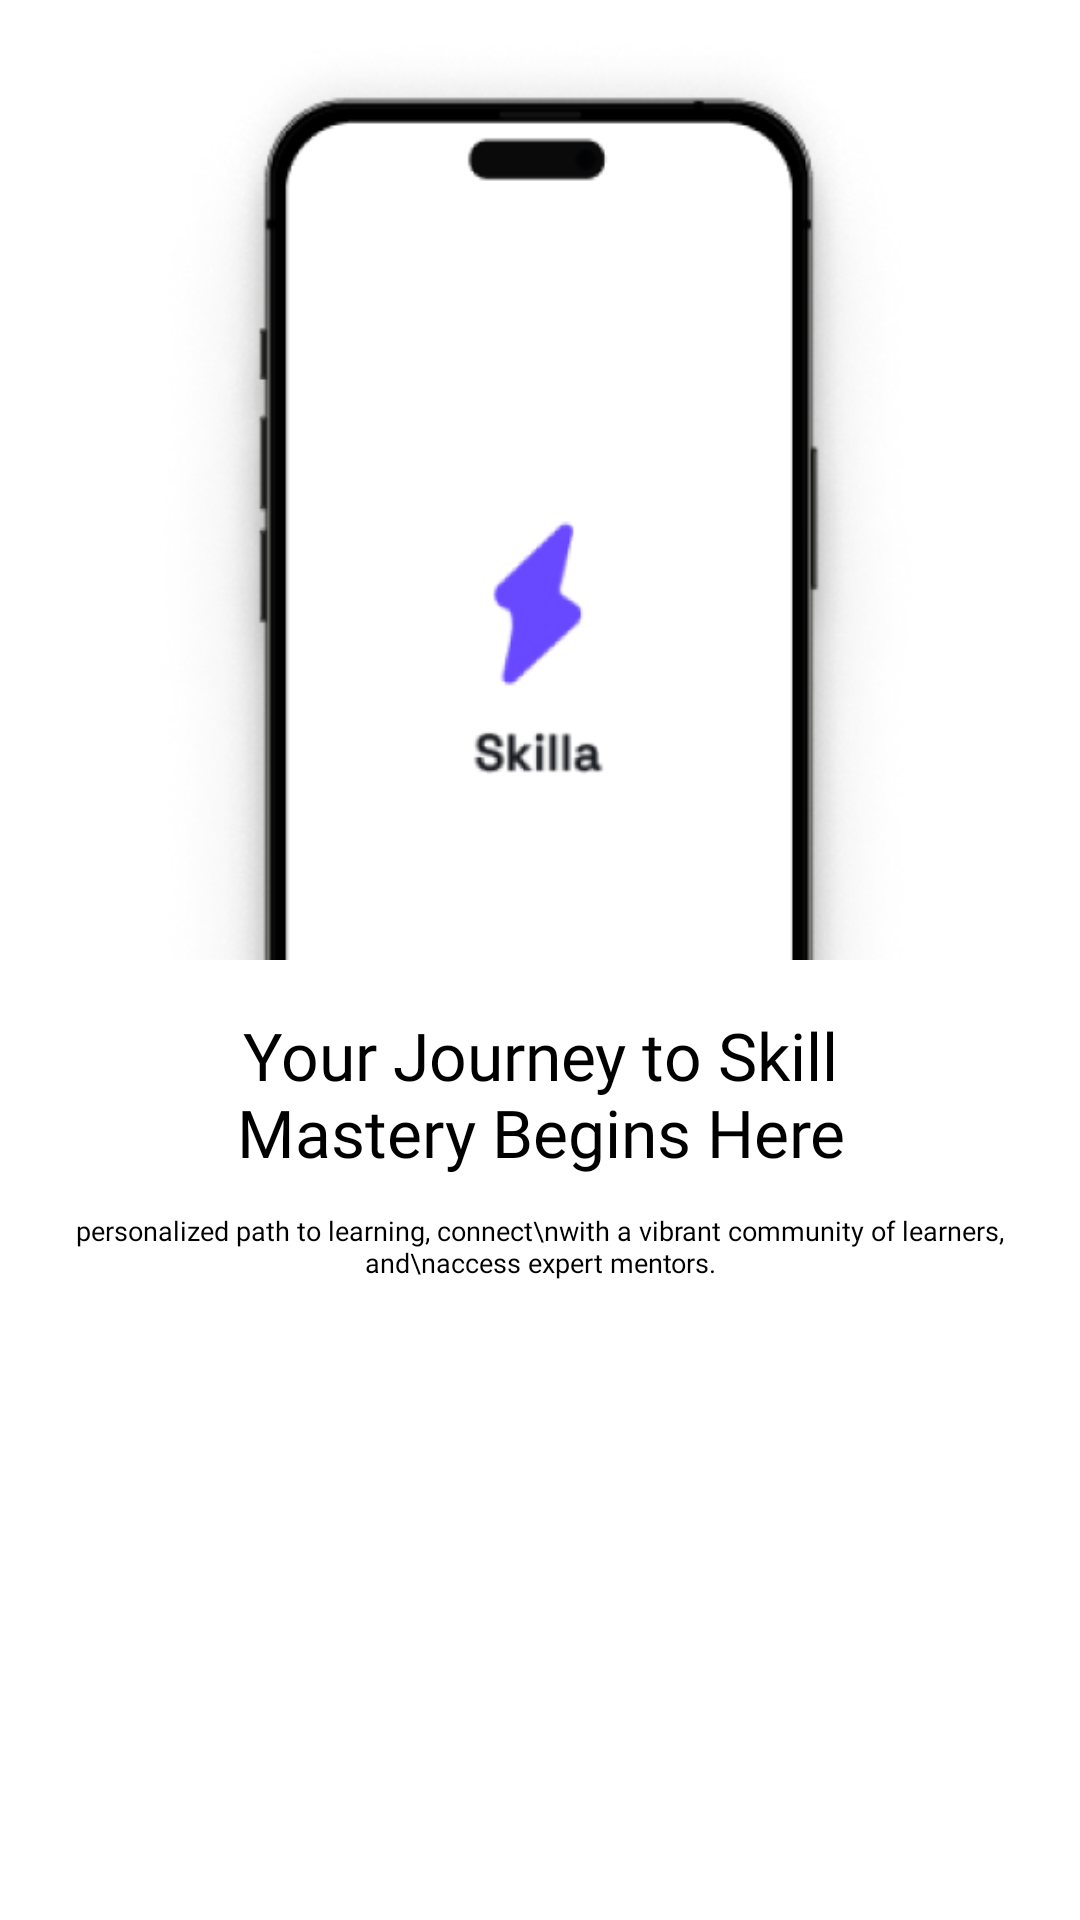

This screen was rendered from an Android layout file. Write that file and the resources it references.
<!-- AndroidManifest.xml: application theme Theme.Skilla -->
<!-- res/layout/fragment_first_screen.xml -->
<?xml version="1.0" encoding="utf-8"?>
<androidx.constraintlayout.widget.ConstraintLayout
    xmlns:android="http://schemas.android.com/apk/res/android"
    xmlns:app="http://schemas.android.com/apk/res-auto"
    xmlns:tools="http://schemas.android.com/tools"
    android:layout_width="match_parent"
    android:layout_height="match_parent"
    tools:context=".onboarding.FirstScreen">

    <ImageView
        android:id="@+id/img"
        android:layout_width="300dp"
        android:layout_height="320dp"
        android:src="@drawable/first"
        app:layout_constraintEnd_toEndOf="parent"
        app:layout_constraintStart_toStartOf="parent"
        app:layout_constraintTop_toTopOf="parent" />

    <TextView
        android:id="@+id/txt"
        android:layout_width="wrap_content"
        android:layout_height="wrap_content"
        android:text="@string/your_journey_to_skill_nmastery_begins_here"
        app:layout_constraintTop_toBottomOf="@id/img"
        app:layout_constraintStart_toStartOf="parent"
        app:layout_constraintEnd_toEndOf="parent"
        android:textColor="@color/black"
        android:textAlignment="center"
        android:textSize="22sp"
        android:fontFamily="@font/poppins_semi_bold"
        android:layout_marginTop="17dp"/>

    <TextView
        android:layout_width="wrap_content"
        android:layout_height="wrap_content"
        android:text="personalized path to learning, connect\nwith a vibrant community of learners, and\naccess expert mentors."
        app:layout_constraintEnd_toEndOf="parent"
        android:layout_marginTop="12dp"
        android:textSize="9sp"
        android:textAlignment="center"
        android:textColor="@color/black"
        android:fontFamily="@font/poppins_regular"
        app:layout_constraintStart_toStartOf="parent"
        app:layout_constraintTop_toBottomOf="@id/txt" />


</androidx.constraintlayout.widget.ConstraintLayout>
<!-- resources referenced by this layout -->
<resources>
  <color name="black">#FF000000</color>
  <!-- drawable first: png bitmap (drawable, 76740 bytes) -->
  <string name="your_journey_to_skill_nmastery_begins_here">Your Journey to Skill\nMastery Begins Here</string>
  <style name="Theme.Skilla" parent="Theme.MaterialComponents.Light.NoActionBar">
          
          <item name="colorPrimary">@color/purple_500</item>
          <item name="colorPrimaryVariant">@color/purple_700</item>
          <item name="colorOnPrimary">@color/white</item>
          
          <item name="colorSecondary">@color/teal_200</item>
          <item name="colorSecondaryVariant">@color/teal_700</item>
          <item name="colorOnSecondary">@color/black</item>
          
          <item name="android:statusBarColor">#FFFFFF</item>
          
      </style>
  <color name="purple_500">#FF6200EE</color>
  <color name="purple_700">#FF3700B3</color>
  <color name="white">#FFFFFFFF</color>
  <color name="teal_200">#FF03DAC5</color>
  <color name="teal_700">#FF018786</color>
</resources>
